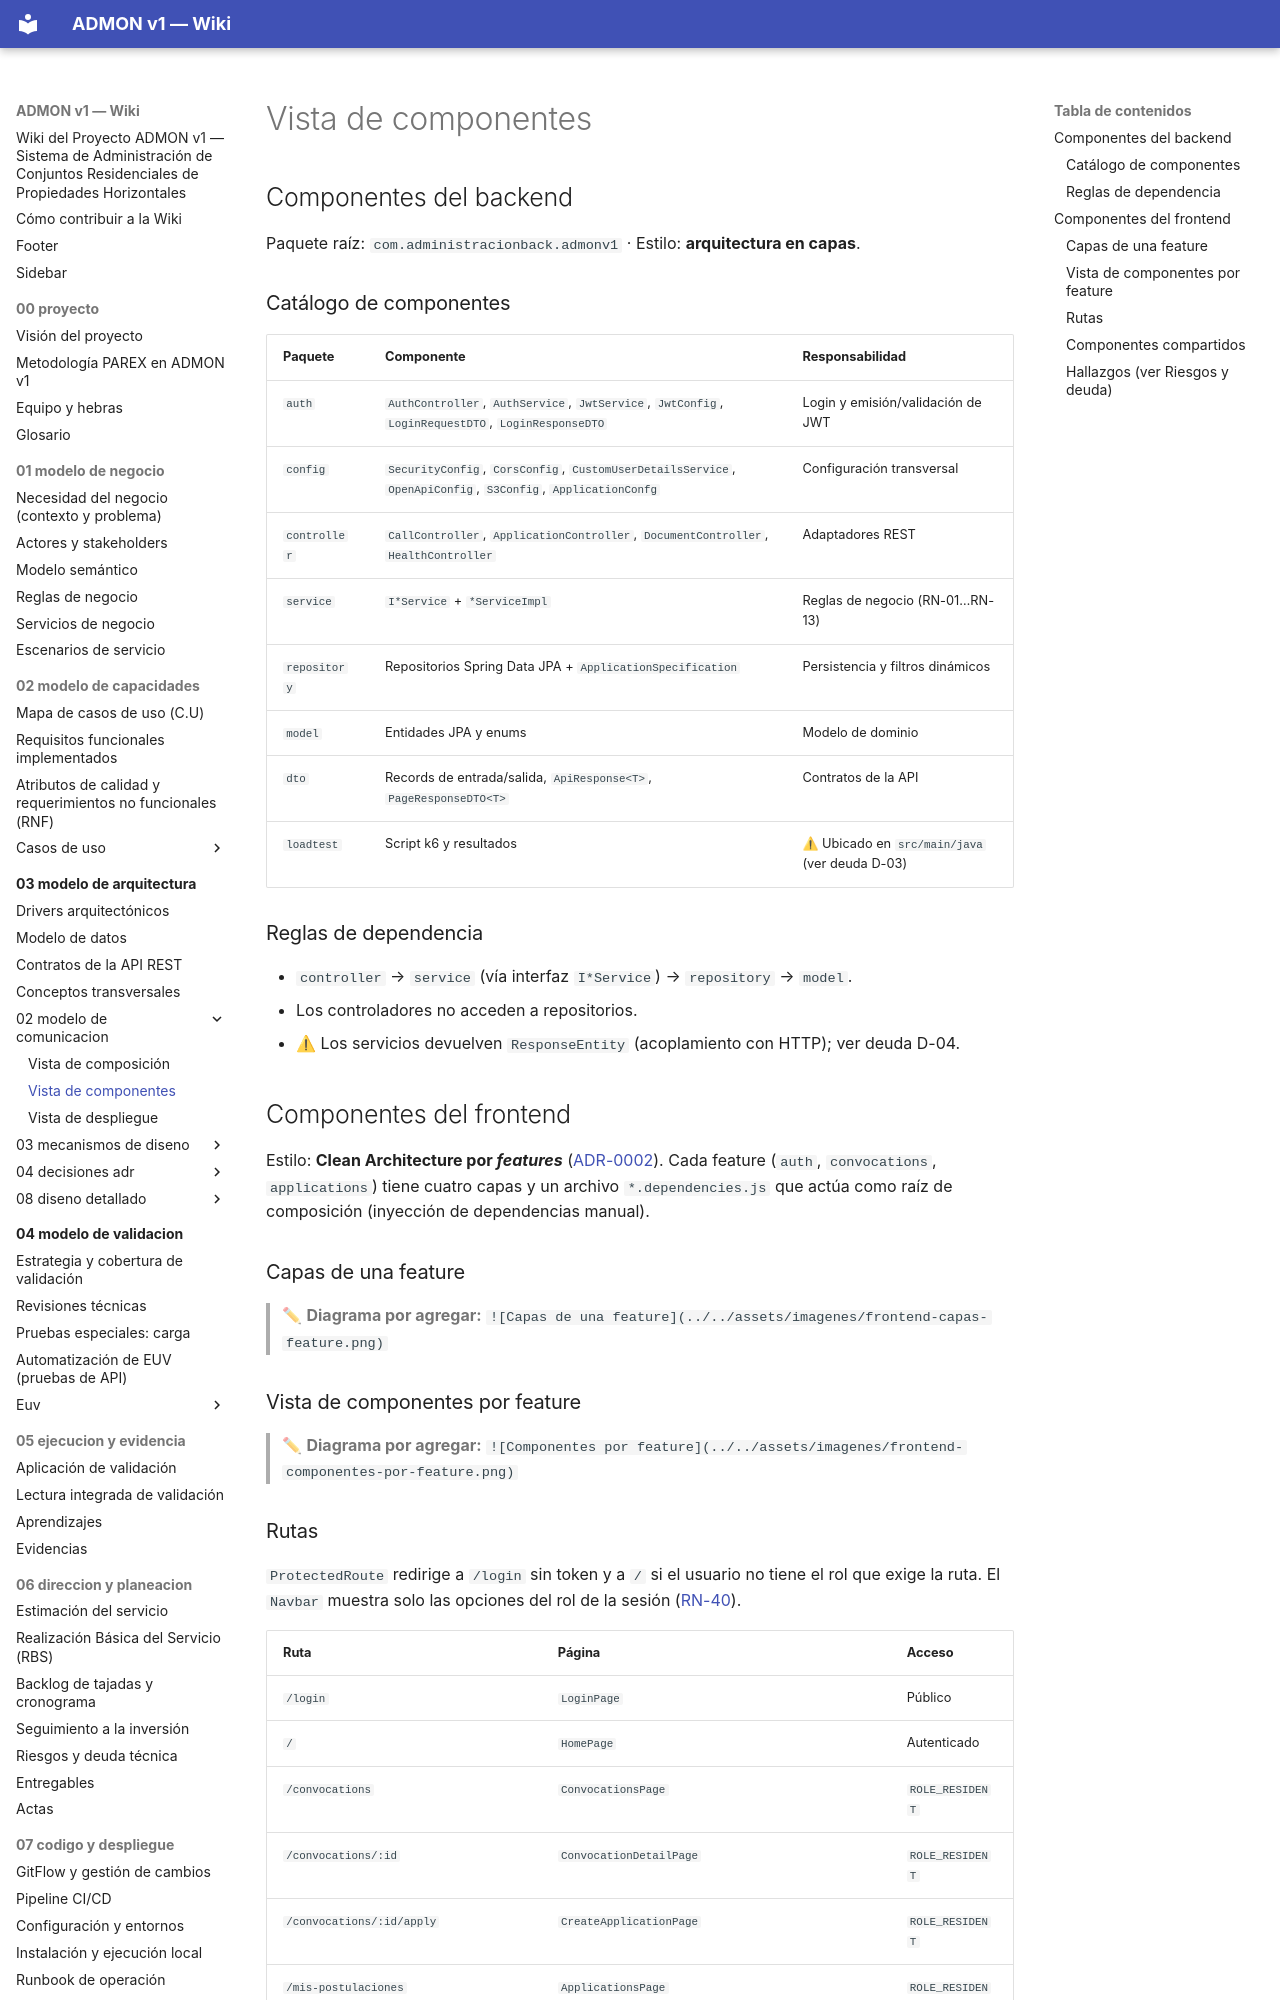

repository: OscarSneyder/admonv1-wiki · page: 03-modelo-de-arquitectura/02-modelo-de-comunicacion/02-vista-de-componentes/index.html · generator: mkdocs

# Vista de componentes

## Componentes del backend

Paquete raíz: `com.administracionback.admonv1` · Estilo: **arquitectura en capas**.

### Catálogo de componentes
| Paquete | Componente | Responsabilidad |
|---------|-----------|-----------------|
| `auth` | `AuthController`, `AuthService`, `JwtService`, `JwtConfig`, `LoginRequestDTO`, `LoginResponseDTO` | Login y emisión/validación de JWT |
| `config` | `SecurityConfig`, `CorsConfig`, `CustomUserDetailsService`, `OpenApiConfig`, `S3Config`, `ApplicationConfg` | Configuración transversal |
| `controller` | `CallController`, `ApplicationController`, `DocumentController`, `HealthController` | Adaptadores REST |
| `service` | `I*Service` + `*ServiceImpl` | Reglas de negocio (RN-01…RN-13) |
| `repository` | Repositorios Spring Data JPA + `ApplicationSpecification` | Persistencia y filtros dinámicos |
| `model` | Entidades JPA y enums | Modelo de dominio |
| `dto` | Records de entrada/salida, `ApiResponse<T>`, `PageResponseDTO<T>` | Contratos de la API |
| `loadtest` | Script k6 y resultados | ⚠ Ubicado en `src/main/java` (ver deuda D-03) |

### Reglas de dependencia
- `controller` → `service` (vía interfaz `I*Service`) → `repository` → `model`.
- Los controladores no acceden a repositorios.
- ⚠ Los servicios devuelven `ResponseEntity` (acoplamiento con HTTP); ver deuda D-04.


## Componentes del frontend

Estilo: **Clean Architecture por *features*** ([ADR-0002](../04-decisiones-adr/ADR-0002-frontend-clean-architecture-por-features.md)). Cada feature (`auth`, `convocations`, `applications`) tiene cuatro capas y un archivo `*.dependencies.js` que actúa como raíz de composición (inyección de dependencias manual).

### Capas de una feature
> ✏ **Diagrama por agregar:** `![Capas de una feature](../../assets/imagenes/frontend-capas-feature.png)`

### Vista de componentes por feature
> ✏ **Diagrama por agregar:** `![Componentes por feature](../../assets/imagenes/frontend-componentes-por-feature.png)`
